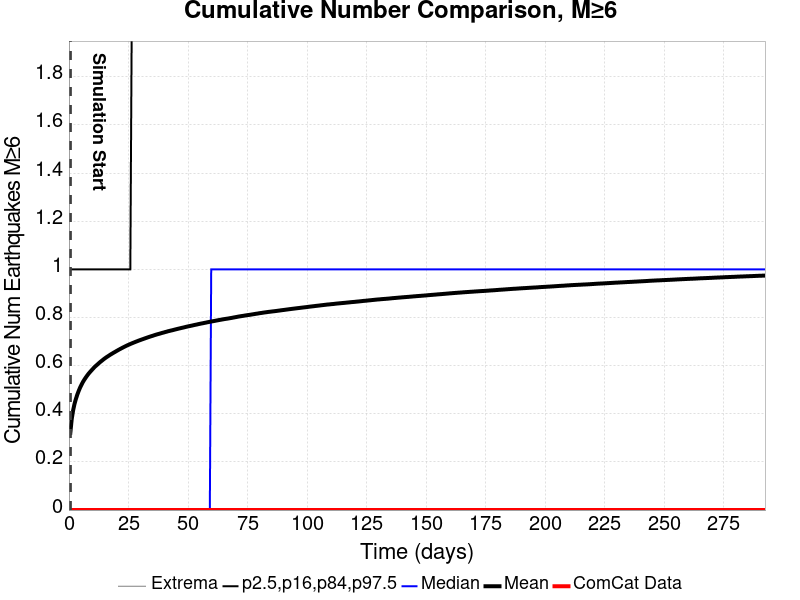

The table this chart was drawn from, first rows:
Time (days), ComCat Data, Simulation Mean, Simulation Median, Simulation Mode, Simulation Minimum, Simulation Maximum, 2.5 %-ile, 16 %-ile, 84 %-ile, 97.5 %-ile
0.0, 0.0, , , , , , , , , 
0.5858, 0.0, 0.3209, 0.0, 0.0, 0.0, 7.0, 0.0, 0.0, 1.0, 2.0
1.172, 0.0, 0.3786, 0.0, 0.0, 0.0, 7.0, 0.0, 0.0, 1.0, 2.0
1.757, 0.0, 0.4143, 0.0, 0.0, 0.0, 8.0, 0.0, 0.0, 1.0, 2.0
2.343, 0.0, 0.4412, 0.0, 0.0, 0.0, 8.0, 0.0, 0.0, 1.0, 2.0
2.929, 0.0, 0.4619, 0.0, 0.0, 0.0, 8.0, 0.0, 0.0, 1.0, 2.0
3.515, 0.0, 0.4797, 0.0, 0.0, 0.0, 8.0, 0.0, 0.0, 1.0, 2.0
4.1, 0.0, 0.495, 0.0, 0.0, 0.0, 8.0, 0.0, 0.0, 1.0, 2.0
4.686, 0.0, 0.5089, 0.0, 0.0, 0.0, 8.0, 0.0, 0.0, 1.0, 2.0
5.272, 0.0, 0.5206, 0.0, 0.0, 0.0, 9.0, 0.0, 0.0, 1.0, 3.0
5.858, 0.0, 0.5318, 0.0, 0.0, 0.0, 9.0, 0.0, 0.0, 1.0, 3.0
6.444, 0.0, 0.5413, 0.0, 0.0, 0.0, 9.0, 0.0, 0.0, 1.0, 3.0
7.029, 0.0, 0.5501, 0.0, 0.0, 0.0, 9.0, 0.0, 0.0, 1.0, 3.0
7.615, 0.0, 0.5582, 0.0, 0.0, 0.0, 9.0, 0.0, 0.0, 1.0, 3.0
8.201, 0.0, 0.5659, 0.0, 0.0, 0.0, 9.0, 0.0, 0.0, 1.0, 3.0
8.787, 0.0, 0.5727, 0.0, 0.0, 0.0, 9.0, 0.0, 0.0, 1.0, 3.0
9.373, 0.0, 0.5792, 0.0, 0.0, 0.0, 9.0, 0.0, 0.0, 1.0, 3.0
9.958, 0.0, 0.5857, 0.0, 0.0, 0.0, 9.0, 0.0, 0.0, 1.0, 3.0
10.54, 0.0, 0.5919, 0.0, 0.0, 0.0, 9.0, 0.0, 0.0, 1.0, 3.0
11.13, 0.0, 0.5976, 0.0, 0.0, 0.0, 9.0, 0.0, 0.0, 1.0, 3.0
11.72, 0.0, 0.6027, 0.0, 0.0, 0.0, 9.0, 0.0, 0.0, 1.0, 3.0
12.3, 0.0, 0.6078, 0.0, 0.0, 0.0, 9.0, 0.0, 0.0, 1.0, 3.0
12.89, 0.0, 0.6131, 0.0, 0.0, 0.0, 9.0, 0.0, 0.0, 1.0, 3.0
13.47, 0.0, 0.6178, 0.0, 0.0, 0.0, 9.0, 0.0, 0.0, 1.0, 3.0
14.06, 0.0, 0.6223, 0.0, 0.0, 0.0, 9.0, 0.0, 0.0, 1.0, 3.0
14.64, 0.0, 0.627, 0.0, 0.0, 0.0, 9.0, 0.0, 0.0, 1.0, 3.0
15.23, 0.0, 0.6313, 0.0, 0.0, 0.0, 9.0, 0.0, 0.0, 1.0, 3.0
15.82, 0.0, 0.6354, 0.0, 0.0, 0.0, 9.0, 0.0, 0.0, 1.0, 3.0
16.4, 0.0, 0.6391, 0.0, 0.0, 0.0, 9.0, 0.0, 0.0, 1.0, 3.0
16.99, 0.0, 0.643, 0.0, 0.0, 0.0, 9.0, 0.0, 0.0, 1.0, 3.0
17.57, 0.0, 0.6467, 0.0, 0.0, 0.0, 9.0, 0.0, 0.0, 1.0, 3.0
18.16, 0.0, 0.6502, 0.0, 0.0, 0.0, 9.0, 0.0, 0.0, 1.0, 3.0
18.75, 0.0, 0.6537, 0.0, 0.0, 0.0, 9.0, 0.0, 0.0, 1.0, 3.0
19.33, 0.0, 0.6569, 0.0, 0.0, 0.0, 9.0, 0.0, 0.0, 1.0, 3.0
19.92, 0.0, 0.6604, 0.0, 0.0, 0.0, 9.0, 0.0, 0.0, 1.0, 3.0
20.5, 0.0, 0.6637, 0.0, 0.0, 0.0, 9.0, 0.0, 0.0, 1.0, 3.0
21.09, 0.0, 0.667, 0.0, 0.0, 0.0, 9.0, 0.0, 0.0, 1.0, 3.0
21.67, 0.0, 0.6701, 0.0, 0.0, 0.0, 9.0, 0.0, 0.0, 1.0, 3.0
22.26, 0.0, 0.6731, 0.0, 0.0, 0.0, 9.0, 0.0, 0.0, 1.0, 3.0
22.85, 0.0, 0.6763, 0.0, 0.0, 0.0, 9.0, 0.0, 0.0, 1.0, 3.0
23.43, 0.0, 0.6791, 0.0, 0.0, 0.0, 9.0, 0.0, 0.0, 1.0, 3.0
24.02, 0.0, 0.682, 0.0, 0.0, 0.0, 9.0, 0.0, 0.0, 1.0, 3.0
24.6, 0.0, 0.6848, 0.0, 0.0, 0.0, 9.0, 0.0, 0.0, 1.0, 3.0
25.19, 0.0, 0.6873, 0.0, 0.0, 0.0, 9.0, 0.0, 0.0, 1.0, 3.0
25.77, 0.0, 0.6899, 0.0, 0.0, 0.0, 9.0, 0.0, 0.0, 1.0, 3.0
26.36, 0.0, 0.6924, 0.0, 0.0, 0.0, 9.0, 0.0, 0.0, 2.0, 3.0
26.95, 0.0, 0.6947, 0.0, 0.0, 0.0, 9.0, 0.0, 0.0, 2.0, 3.0
27.53, 0.0, 0.6971, 0.0, 0.0, 0.0, 9.0, 0.0, 0.0, 2.0, 3.0
28.12, 0.0, 0.6995, 0.0, 0.0, 0.0, 9.0, 0.0, 0.0, 2.0, 3.0
28.7, 0.0, 0.7016, 0.0, 0.0, 0.0, 9.0, 0.0, 0.0, 2.0, 3.0
29.29, 0.0, 0.704, 0.0, 0.0, 0.0, 9.0, 0.0, 0.0, 2.0, 3.0
29.87, 0.0, 0.7061, 0.0, 0.0, 0.0, 9.0, 0.0, 0.0, 2.0, 3.0
30.46, 0.0, 0.7082, 0.0, 0.0, 0.0, 9.0, 0.0, 0.0, 2.0, 3.0
31.05, 0.0, 0.7102, 0.0, 0.0, 0.0, 9.0, 0.0, 0.0, 2.0, 3.0
31.63, 0.0, 0.7123, 0.0, 0.0, 0.0, 9.0, 0.0, 0.0, 2.0, 3.0
32.22, 0.0, 0.7144, 0.0, 0.0, 0.0, 9.0, 0.0, 0.0, 2.0, 3.0
32.8, 0.0, 0.7164, 0.0, 0.0, 0.0, 9.0, 0.0, 0.0, 2.0, 3.0
33.39, 0.0, 0.7185, 0.0, 0.0, 0.0, 9.0, 0.0, 0.0, 2.0, 3.0
33.98, 0.0, 0.7204, 0.0, 0.0, 0.0, 9.0, 0.0, 0.0, 2.0, 3.0
34.56, 0.0, 0.7223, 0.0, 0.0, 0.0, 9.0, 0.0, 0.0, 2.0, 3.0
... 440 more rows
